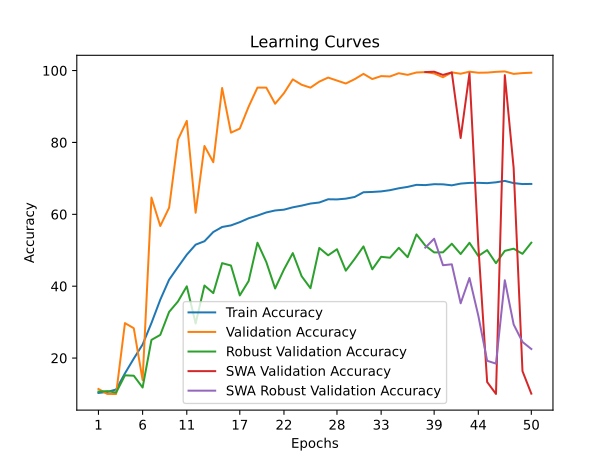

The file beside this chart, header and first rows:
time; train_accuracy; train_loss; valid_accuracy; valid_loss; valid_accuracy_robust; valid_accuracy_swa; valid_accuracy_robust_swa
121,5079; 10,2912; 2,3137; 11,3950; 2,3001; 10,6724; 11,3950; 10,6724
255,9203; 10,5663; 2,3589; 10,0100; 2,3183; 10,7931; 10,0100; 10,7931
378,4901; 11,2500; 2,3678; 10,0000; 2,5213; 10,3966; 10,0000; 10,3966
495,3490; 15,7375; 2,2434; 29,7200; 1,7891; 15,1897; 29,7200; 15,1897
620,2541; 19,8550; 2,1952; 28,3000; 1,9869; 15,0862; 28,3000; 15,0862
736,1461; 23,7725; 2,1408; 13,8700; 2,2584; 11,7931; 13,8700; 11,7931
852,2564; 29,7475; 2,0641; 64,6550; 1,1988; 25,0517; 64,6550; 25,0517
973,5221; 36,2413; 1,9800; 56,7500; 1,2553; 26,4483; 56,7500; 26,4483
1089,2336; 41,8125; 1,9005; 61,8550; 1,3426; 32,8448; 61,8550; 32,8448
1205,1038; 45,3300; 1,8458; 80,7650; 0,7778; 35,7414; 80,7650; 35,7414
1318,4653; 48,7638; 1,7971; 85,9950; 0,6555; 39,9655; 85,9950; 39,9655
1436,4957; 51,5525; 1,7526; 60,4350; 1,2918; 29,6207; 60,4350; 29,6207
1570,5220; 52,5037; 1,7391; 79,0150; 1,0042; 40,1897; 79,0150; 40,1897
1687,6382; 55,0750; 1,6988; 74,5000; 0,9098; 38,0690; 74,5000; 38,0690
1806,8310; 56,4712; 1,6782; 95,1500; 0,3080; 46,4138; 95,1500; 46,4138
1922,7465; 56,9138; 1,6680; 82,7250; 0,6690; 45,7414; 82,7250; 45,7414
2037,5679; 57,8175; 1,6524; 83,8450; 0,5475; 37,4310; 83,8450; 37,4310
2154,4865; 58,8963; 1,6405; 89,9550; 0,3837; 41,4310; 89,9550; 41,4310
2274,3507; 59,6500; 1,6275; 95,2500; 0,2613; 52,0862; 95,2500; 52,0862
2391,0803; 60,5138; 1,6148; 95,2600; 0,2707; 46,7241; 95,2600; 46,7241
2514,0330; 61,0650; 1,6034; 90,7600; 0,5629; 39,3621; 90,7600; 39,3621
2636,8565; 61,2912; 1,6040; 93,7100; 0,3951; 44,6552; 93,7100; 44,6552
2752,4176; 61,9450; 1,5919; 97,5450; 0,1928; 49,2069; 97,5450; 49,2069
2895,5131; 62,4150; 1,5852; 96,0500; 0,2544; 42,7759; 96,0500; 42,7759
3017,6007; 62,9913; 1,5781; 95,2450; 0,2375; 39,4310; 95,2450; 39,4310
3135,5192; 63,2863; 1,5742; 96,9200; 0,1871; 50,6379; 96,9200; 50,6379
3256,3090; 64,1825; 1,5571; 98,0500; 0,1477; 48,5862; 98,0500; 48,5862
3381,3227; 64,1450; 1,5546; 97,2200; 0,1929; 50,2759; 97,2200; 50,2759
3501,1915; 64,3538; 1,5565; 96,3950; 0,2112; 44,3103; 96,3950; 44,3103
3624,6255; 64,8250; 1,5488; 97,6000; 0,1779; 47,5690; 97,6000; 47,5690
3744,1014; 66,1388; 1,5227; 99,0800; 0,1206; 51,0690; 99,0800; 51,0690
3863,3833; 66,2212; 1,5255; 97,6400; 0,1823; 44,6897; 97,6400; 44,6897
3980,4881; 66,3725; 1,5215; 98,4550; 0,1644; 48,1724; 98,4550; 48,1724
4105,6013; 66,7125; 1,5159; 98,3600; 0,1685; 47,9138; 98,3600; 47,9138
4242,7047; 67,2412; 1,5090; 99,2600; 0,1137; 50,6724; 99,2600; 50,6724
4357,8473; 67,6300; 1,5020; 98,8050; 0,1352; 48,0690; 98,8050; 48,0690
4516,5622; 68,1988; 1,4898; 99,4650; 0,1171; 54,4138; 99,4650; 54,4138
4660,0537; 68,1250; 1,4947; 99,5700; 0,1330; 51,2931; 99,5750; 50,7241
4797,3311; 68,3787; 1,4881; 99,2050; 0,1316; 49,3966; 99,6800; 53,2069
4931,9056; 68,3425; 1,4879; 98,1400; 0,1752; 49,4138; 98,7850; 45,8276
5073,6614; 68,0650; 1,4960; 99,5000; 0,1175; 51,8103; 99,4800; 46,0862
5209,4896; 68,5450; 1,4885; 99,1150; 0,1726; 48,9483; 81,2300; 35,2414
5353,1619; 68,7387; 1,4895; 99,6900; 0,1000; 52,0690; 99,2750; 42,2759
5494,5531; 68,7600; 1,4832; 99,3950; 0,1332; 48,3966; 51,3950; 31,7931
5653,8159; 68,6725; 1,4850; 99,4350; 0,1114; 50,0345; 13,3300; 19,2414
5793,8701; 68,9025; 1,4830; 99,6400; 0,1271; 46,3966; 10,0100; 18,4483
5931,7450; 69,2987; 1,4768; 99,7600; 0,1075; 49,8276; 98,7250; 41,6552
6077,7894; 68,6825; 1,4944; 99,0700; 0,1443; 50,4310; 72,8750; 29,3448
6227,6417; 68,4188; 1,4891; 99,2950; 0,1259; 49,0000; 16,3600; 24,4828
6378,8094; 68,4537; 1,4908; 99,4050; 0,1210; 52,1034; 10,0900; 22,5172
